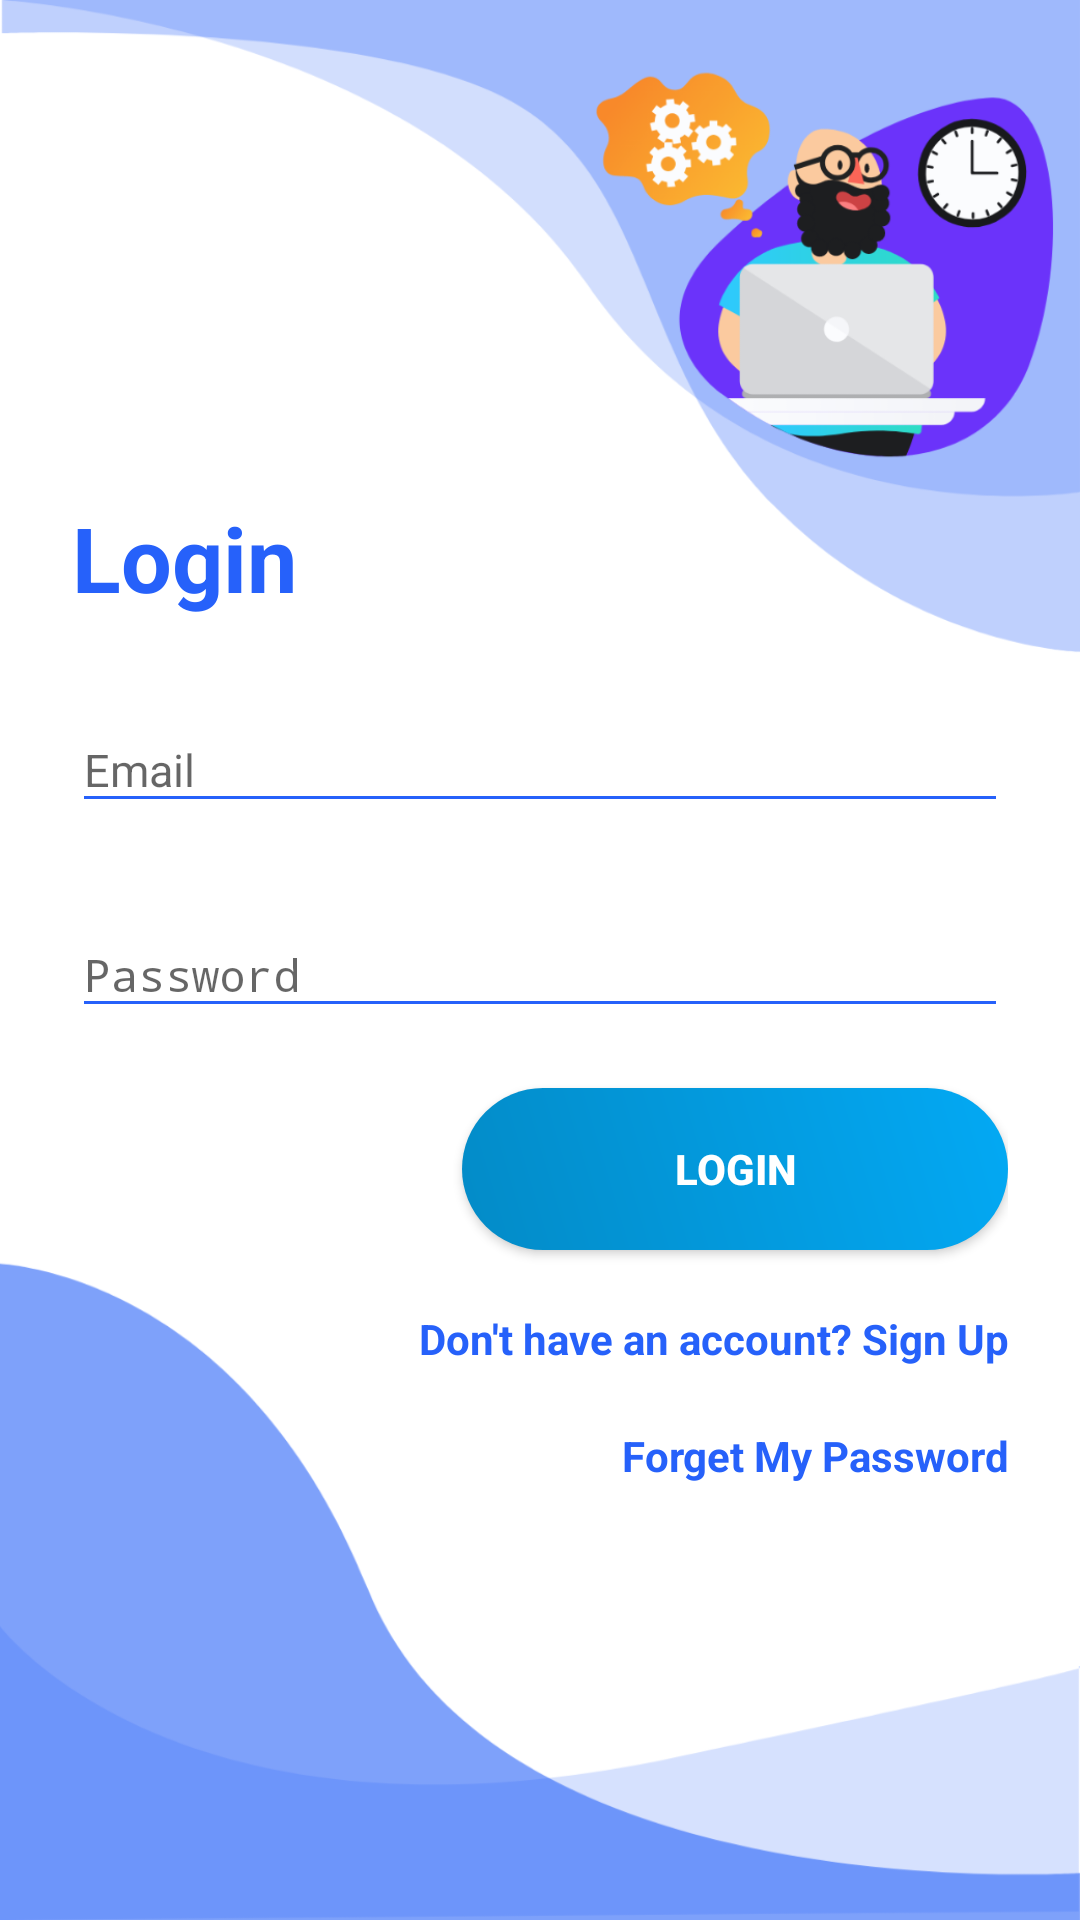

The Android layout XML behind this screen, and the referenced resources:
<!-- AndroidManifest.xml: activity theme MyThemeNoActionbar -->
<!-- res/layout/activity_login.xml -->
<?xml version="1.0" encoding="utf-8"?>
<android.support.constraint.ConstraintLayout xmlns:android="http://schemas.android.com/apk/res/android"
    xmlns:app="http://schemas.android.com/apk/res-auto"
    xmlns:tools="http://schemas.android.com/tools"
    android:layout_width="match_parent"
    android:layout_height="match_parent"
    android:background="@drawable/login_bk"
    android:focusableInTouchMode="true"
    tools:context="com.wanjy.dannie.rivchat.ui.LoginActivity">

    <include layout="@layout/layout_login" />

</android.support.constraint.ConstraintLayout>
<!-- res/layout/layout_login.xml (included above) -->
<?xml version="1.0" encoding="utf-8"?>
<LinearLayout
	xmlns:android="http://schemas.android.com/apk/res/android"
	android:layout_width="match_parent"
	android:layout_height="wrap_content"
	xmlns:app="http://schemas.android.com/apk/res-auto"
	android:layout_marginBottom="8dp"
	android:layout_marginEnd="24dp"
	android:layout_marginStart="24dp"
	android:layout_marginTop="8dp"
	android:orientation="vertical"
	app:layout_constraintBottom_toBottomOf="parent"
	app:layout_constraintEnd_toEndOf="parent"
	app:layout_constraintStart_toStartOf="parent"
	app:layout_constraintTop_toTopOf="parent">

	<TextView
		android:layout_width="wrap_content"
		android:layout_height="wrap_content"
		style="@style/loginHeader"
		android:text="Login"
		android:layout_marginTop="@dimen/loginViewsMargin"/>

	<android.support.design.widget.TextInputLayout
		android:id="@+id/textInputEmail"
		style="@style/parent"
		android:layout_marginTop="@dimen/loginViewsMargin">

		<EditText
			android:id="@+id/editTextEmail"
			style="@style/modifiedEditText"
			android:hint="@string/login_email_hint"
			android:inputType="textEmailAddress"
			android:maxLines="1"/>

	</android.support.design.widget.TextInputLayout>

	<android.support.design.widget.TextInputLayout
		android:id="@+id/textInputPassword"
		style="@style/parent"
		android:layout_marginTop="@dimen/loginViewsMargin">

		<EditText
			android:id="@+id/editTextPassword"
			style="@style/modifiedEditText"
			android:hint="@string/login_password_hint"
			android:inputType="textPassword"
			android:maxLines="1"/>

	</android.support.design.widget.TextInputLayout>

	<Button
		android:id="@+id/cirLoginButton"
		style="@style/loginButton"
		android:text="Login"
		android:layout_gravity="right"
		android:layout_marginTop="@dimen/loginViewsMargin"/>

	<TextView
		style="@style/parent"
		android:textAlignment="textEnd"
		android:textStyle="bold"
		android:textColor="@color/primaryTextColor"
		android:text="@string/login_signup_hint"
		android:layout_marginTop="@dimen/loginViewsMargin"
		android:id="@+id/signupText"/>

	<TextView
        style="@style/parent"
        android:textAlignment="textEnd"
        android:textStyle="bold"
        android:textColor="@color/primaryTextColor"
        android:text="Forget My Password"
        android:layout_marginTop="@dimen/loginViewsMargin"
		android:id="@+id/forgetText"/>

</LinearLayout>
<!-- resources referenced by this layout -->
<resources>
  <color name="primaryTextColor">#2661FA</color>
  <dimen name="loginViewsMargin">20dp</dimen>
  <!-- drawable login_bk: png bitmap (drawable-hdpi, 63313 bytes) -->
  <string name="login_email_hint">Email</string>
  <string name="login_password_hint">Password</string>
  <string name="login_signup_hint">Don\'t have an account? Sign Up</string>
  <style name="loginButton" parent="viewParent">
          <item name="android:background">@drawable/login_button_bk</item>
          <item name="android:textColor">@color/whiteTextColor</item>
          <item name="android:textStyle">bold</item>
      </style>
  <style name="loginHeader">
          <item name="android:textColor">@color/primaryTextColor</item>
          <item name="android:textSize">@dimen/headerTextSize</item>
          <item name="android:textStyle">bold</item>
      </style>
  <style name="modifiedEditText" parent="parent">
          <item name="android:textSize">@dimen/newsMoreTextSize</item>
          <item name="android:backgroundTint">@color/primaryTextColor</item>
      </style>
  <style name="parent">
          <item name="android:layout_width">match_parent</item>
          <item name="android:layout_height">wrap_content</item>
      </style>
  <style name="MyThemeNoActionbar" parent="AppTheme">
          <item name="windowActionBar">false</item>
          <item name="windowNoTitle">true</item>
          <item name="android:windowDrawsSystemBarBackgrounds">true</item>
      </style>
  <style name="viewParent">
          <item name="android:layout_width">wrap_content</item>
          <item name="android:layout_height">wrap_content</item>
      </style>
  <!-- drawable login_button_bk (drawable) -->
  <?xml version="1.0" encoding="utf-8"?>
  <shape xmlns:android="http://schemas.android.com/apk/res/android" android:shape="rectangle" >
      <corners
          android:radius="27dp"
          />
      <gradient
          android:angle="45"
          android:centerX="35%"
          
          android:startColor="#FF038BC7"
          android:endColor="#03A9F4"
          android:type="linear"
          />
      <size
          android:width="182dp"
          android:height="54dp"
          />
  </shape>
  <color name="whiteTextColor">#fff</color>
  <dimen name="headerTextSize">30sp</dimen>
  <dimen name="newsMoreTextSize">15sp</dimen>
  <style name="AppTheme" parent="Theme.AppCompat.Light.DarkActionBar">
          
          <item name="colorPrimary">#03A9F4</item>
          <item name="colorPrimaryDark">#03A9F4</item>
          <item name="colorAccent">#FF059CE0</item>
          
          <item name="android:windowContentTransitions">true</item>
  
      </style>
</resources>
